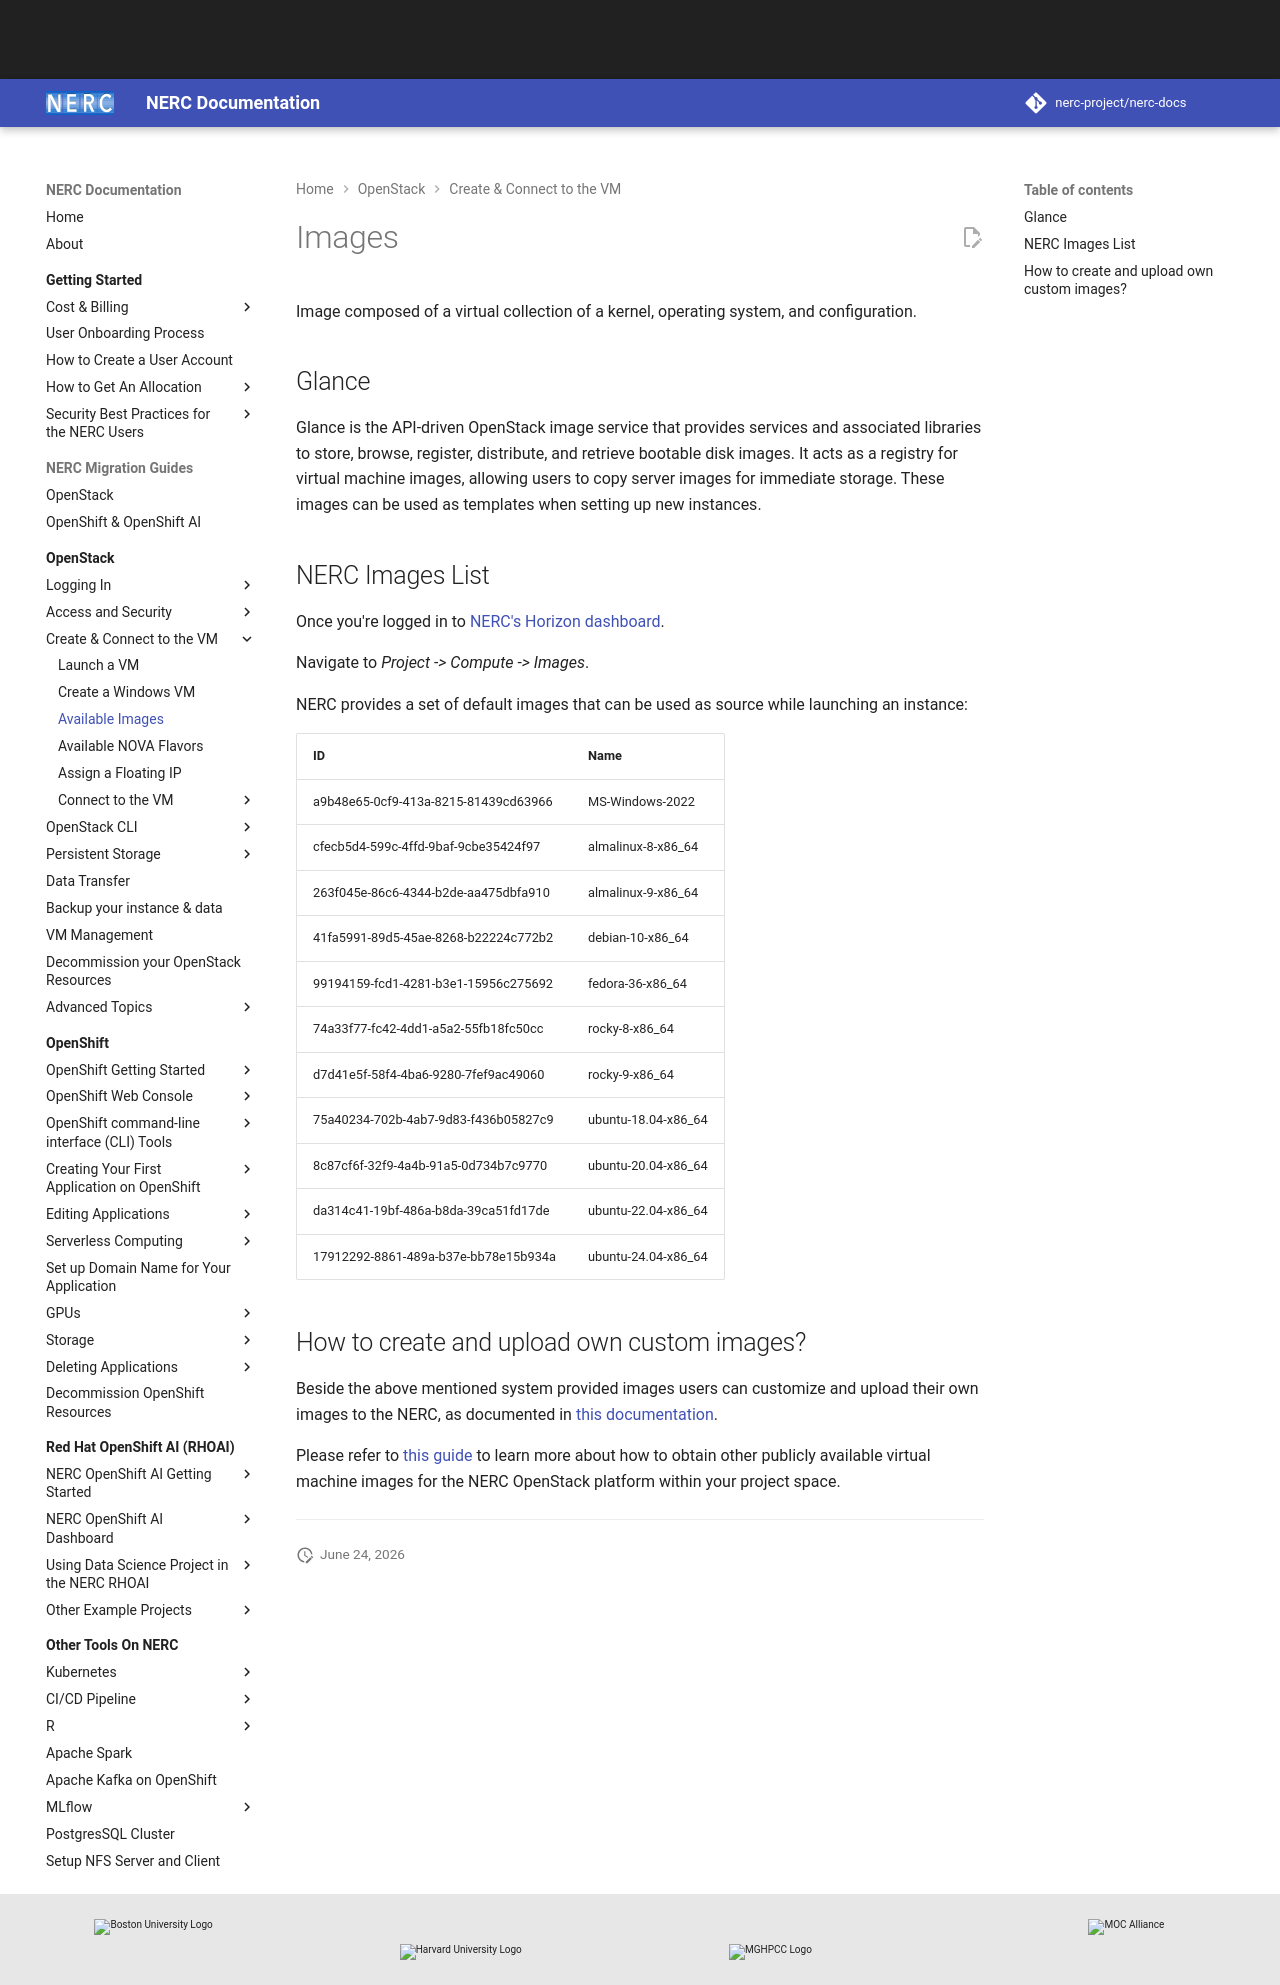

repository: nerc-project/nerc-docs · page: openstack/create-and-connect-to-the-VM/images/index.html · generator: mkdocs

# Images

Image composed of a virtual collection of a kernel, operating system, and configuration.

## Glance

Glance is the API-driven OpenStack image service that provides services and associated
libraries to store, browse, register, distribute, and retrieve bootable disk images.
It acts as a registry for virtual machine images, allowing users to copy server
images for immediate storage. These images can be used as templates when setting
up new instances.

## NERC Images List

Once you're logged in to [NERC's Horizon dashboard](https://stack.nerc.mghpcc.org).

Navigate to _Project -> Compute -> Images_.

NERC provides a set of default images that can be used as source while launching
an instance:

| ID                                   | Name                |
| ------------------------------------ | ------------------- |
| a9b48e65-0cf9-413a-8215-81439cd63966 | MS-Windows-2022     |
| cfecb5d4-599c-4ffd-9baf-9cbe35424f97 | almalinux-8-x86_64  |
| 263f045e-86c6-4344-b2de-aa475dbfa910 | almalinux-9-x86_64  |
| 41fa5991-89d5-45ae-8268-b22224c772b2 | debian-10-x86_64    |
| 99194159-fcd1-4281-b3e1-15956c275692 | fedora-36-x86_64    |
| 74a33f77-fc42-4dd1-a5a2-55fb18fc50cc | rocky-8-x86_64      |
| d7d41e5f-58f4-4ba6-9280-7fef9ac49060 | rocky-9-x86_64      |
| 75a40234-702b-4ab7-9d83-f436b05827c9 | ubuntu-18.04-x86_64 |
| 8c87cf6f-32f9-4a4b-91a5-0d734b7c9770 | ubuntu-20.04-x86_64 |
| da314c41-19bf-486a-b8da-39ca51fd17de | ubuntu-22.04-x86_64 |
| 17912292-8861-489a-b37e-bb78e15b934a | ubuntu-24.04-x86_64 |

## How to create and upload own custom images?

Beside the above mentioned system provided images users can customize and upload
their own images to the NERC, as documented in [this documentation](../advanced-openstack-topics/setting-up-your-own-images/how-to-build-windows-image.md).

Please refer to [this guide](https://docs.openstack.org/image-guide/obtain-images.html)
to learn more about how to obtain other publicly available virtual machine images
for the NERC OpenStack platform within your project space.

---
